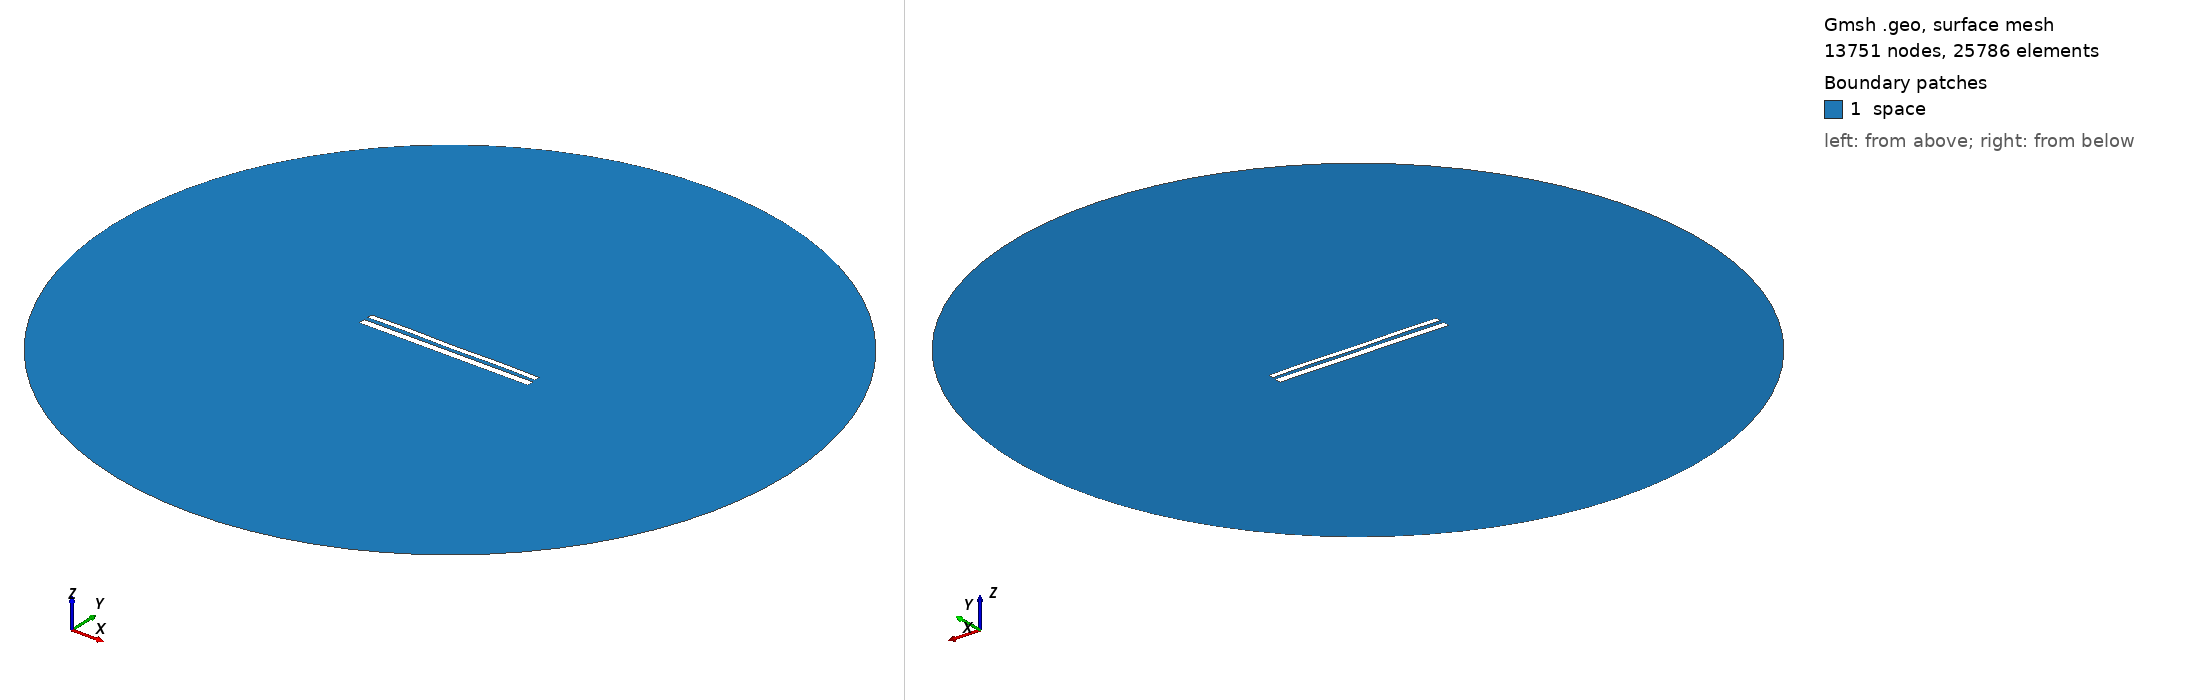

Gmsh geometry script, surface-meshed: 13751 nodes, 25786 surface elements. Boundary patches (legend numbers): 1 space. Left view from above one corner, right view from below the opposite corner. Legend entries are the model's physical surfaces. The drawing asked Gmsh for element sizes between 1% and 20% of the model's largest extent; the script's own settings can give other sizes.

=== 11315.geo (drawn) ===
//---------------------------------------
// Geometry kernel
//---------------------------------------

SetFactory("OpenCASCADE");



//---------------------------------------
// Parameters of the geometry
//---------------------------------------

// Overetch of the upper plate
overetch = 0.375;

// Distance between the plates
distance = 2.25;

// Discretization over the x axis (for the deformation)
nx = 50; 

// Length of the plate
L = 100 - overetch; 

// Number of modes
n = 4; 

// 1st mode coefficient
coeff(1) = -0.15;
beta(1) = 0.596864 * 3.1415926535 / L;

// 2nd mode coefficient
coeff(2) = 0.0;
beta(2) = 1.49418 * 3.1415926535 / L;

// 3rd mode coefficient
coeff(3) = 0.0;
beta(3) = 2.50025 * 3.1415926535 / L;

// 4th mode coefficient
coeff(4) = 0.15;
beta(4) = 3.49999 * 3.1415926535 / L;



//---------------------------------------
// Upper plate (deformed rectangle)
//---------------------------------------

// Coordiantes of the upper plate
xmin = -50;
xmax = 50 - overetch;

// Height of the upper plate
yheight = 4 - 2 * overetch;

// Indexes of the points
UpperID[] = {};
LowerID[] = {};
LeftID[] = {};
RightID[] = {};

// Point index
p = 1;

// Horizontal edges
For i In {1:nx}
    x = xmin + (i-1)*(xmax - xmin)/(nx-1);

    y_bottom = distance / 2 + overetch;
    For j In {1:n}
        C = (Cosh(beta(j)*L) + Cos(beta(j)*L)) / (Sinh(beta(j)*L) + Sin(beta(j)*L));
        y_bottom  = y_bottom + coeff(j) * (Cosh(beta(j)*(x+50)) - Cos(beta(j)*(x+50)) - C * (Sinh(beta(j)*(x+50)) - Sin(beta(j)*(x+50))));
    EndFor

    y_top = y_bottom + yheight;

    Point(p) = {x, y_top, 0, 1.0};
    UpperID[i] = p;
    p = p + 1;

    Point(p) = {x, y_bottom, 0, 1.0};
    LowerID[i] = p;
    p = p + 1;
EndFor

// Create point lists
UpperPts[] = {}; LowerPts[] = {};
For i In {1:nx}
  UpperPts[] += {UpperID[i]};
  LowerPts[] += {LowerID[i]};
EndFor

// Build splines
Spline(1) = {UpperPts[]};
Spline(2) = {LowerPts[]};
Line(3) = {LowerPts[nx-1], UpperPts[nx-1]};
Line(4) = {LowerPts[0], UpperPts[0]};

// Build the plane surface
Curve Loop(1) = {2, 3, -1, -4};
Plane Surface(1) = {1};



//---------------------------------------
// Lower plate (rectangle)
//---------------------------------------

// Vertices
Point(1001) = {-50, -1, 0, 1.0};
Point(1002) = { 50, -1, 0, 1.0};
Point(1003) = { 50,  -5, 0, 1.0};
Point(1004) = {-50,  -5, 0, 1.0};

// Edges
Line(5) = {1001, 1002};
Line(6) = {1002, 1003};
Line(7) = {1003, 1004};
Line(8) = {1004, 1001};

// Plane surface
Line Loop(2) = {5, 6, 7, 8};
Plane Surface(2) = {2}; 



//---------------------------------------
// Outer (fictious) boundary
//---------------------------------------

// Points
Point(1005) = {0, 0, 0};       // Center
Point(1006) = {200, 0, 0};     // Start point
Point(1007) = {0, 200, 0};     // 90 degrees
Point(1008) = {-200, 0, 0};    // 180 degrees
Point(1009) = {0, -200, 0};    // 270 degrees

// Circle arcs (each needs start, center, end)
Circle(9) = {1006, 1005, 1007};
Circle(10) = {1007, 1005, 1008};
Circle(11) = {1008, 1005, 1009};
Circle(12) = {1009, 1005, 1006};

// Plane surface for the entire domain
Curve Loop(3) = {9, 10, 11, 12};
Surface(3) = {3};

// Subtract the plates from the whole domain to obtain the actual domain where we want to solve the equations
BooleanDifference{ Surface{3}; Delete; }{ Surface{1}; Surface{2}; Delete; }




//---------------------------------------
// Transfinite Lines/Curves
//---------------------------------------

// Set the number of points on the boundaries
r = 7;

// Plates
Transfinite Curve {1, 2} = 50*r Using Progression 1;
Transfinite Curve {3, 4} = 2*r Using Progression 1;
Transfinite Line {5, 7} = 50*r Using Progression 1;
Transfinite Line {6, 8} = 2*r Using Progression 1;

// Outer boundary
Transfinite Line {9, 10, 11, 12} = 20 Using Progression 1;



//---------------------------------------
// Physical groups
//---------------------------------------                

// Physical curves (boundaries)
Physical Line("force_segment", 10) = {2};
Physical Line("upper_plate", 11) = {1, 3, 4};
Physical Line("lower_plate", 12) = {5, 6, 7, 8};
Physical Line("boundary", 20) = {9, 10, 11, 12};

// Physical Surfaces
Physical Surface("space", 30) = {3};



//---------------------------------------
// 6. Generate the Mesh
//---------------------------------------

// 2D mesh generation
Mesh 2;
